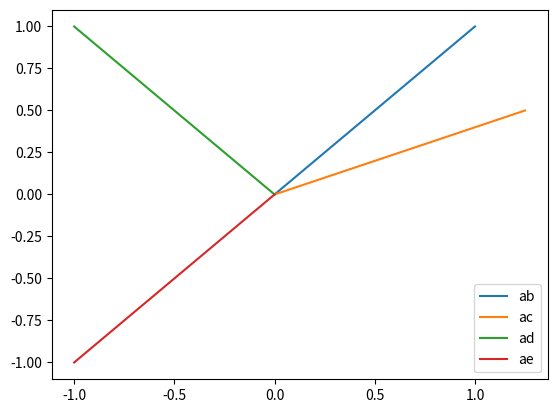

Python code for this plot:
# Cyclic edge order
from matplotlib import pyplot as plt
import numpy as np

#ac is ref
# todo set to origin
#No horiz



ab = np.array([[0, 0], [1, 1]])
ac = np.array([[0, 0], [1.25, 0.5]])
ad = np.array([[0, 0], [-1, 1]])
ae = np.array([[0, 0], [-1, -1]])

edges = [ab, ac, ad, ae]

#todo set first index to origin

plt.plot(ab[:, 0], ab[:, 1])
plt.plot(ac[:, 0], ac[:, 1])
plt.plot(ad[:, 0], ad[:, 1])
plt.plot(ae[:, 0], ae[:, 1])

edge_labels = ['ab', 'ac', 'ad', 'ae']
plt.legend(['ab', 'ac', 'ad', 'ae'])

plt.show()

ab_v = ab[1]
ac_v = ac[1]
ad_v = ad[1]
ae_v = ae[1]

horiz = [1,0]
edges_v = [ab_v, ac_v, ad_v, ae_v]

# convert to unit vectors
# ab_u = ab / np.linalg.norm(ab)
# ac_u = ac / np.linalg.norm(ac)
# ad_u = ad / np.linalg.norm(ad)

def unit_vector(vector):
    """ Returns the unit vector of the vector.  """
    return vector / np.linalg.norm(vector)

def angle_between(v1, v2):
    """ Returns the angle in radians between vectors 'v1' and 'v2'"""
    v1_u = unit_vector(v1)
    v2_u = unit_vector(v2)
    return np.arccos(np.clip(np.dot(v1_u, v2_u), -1.0, 1.0))



rotations = []

for edge_v in edges_v:
    rotations.append(angle_between(horiz, edge_v))

sorted_index = np.argsort(rotations)

ccw_edge_ordering = {}
for edge, order in zip(edge_labels, sorted_index):
    ccw_edge_ordering[edge] = order
